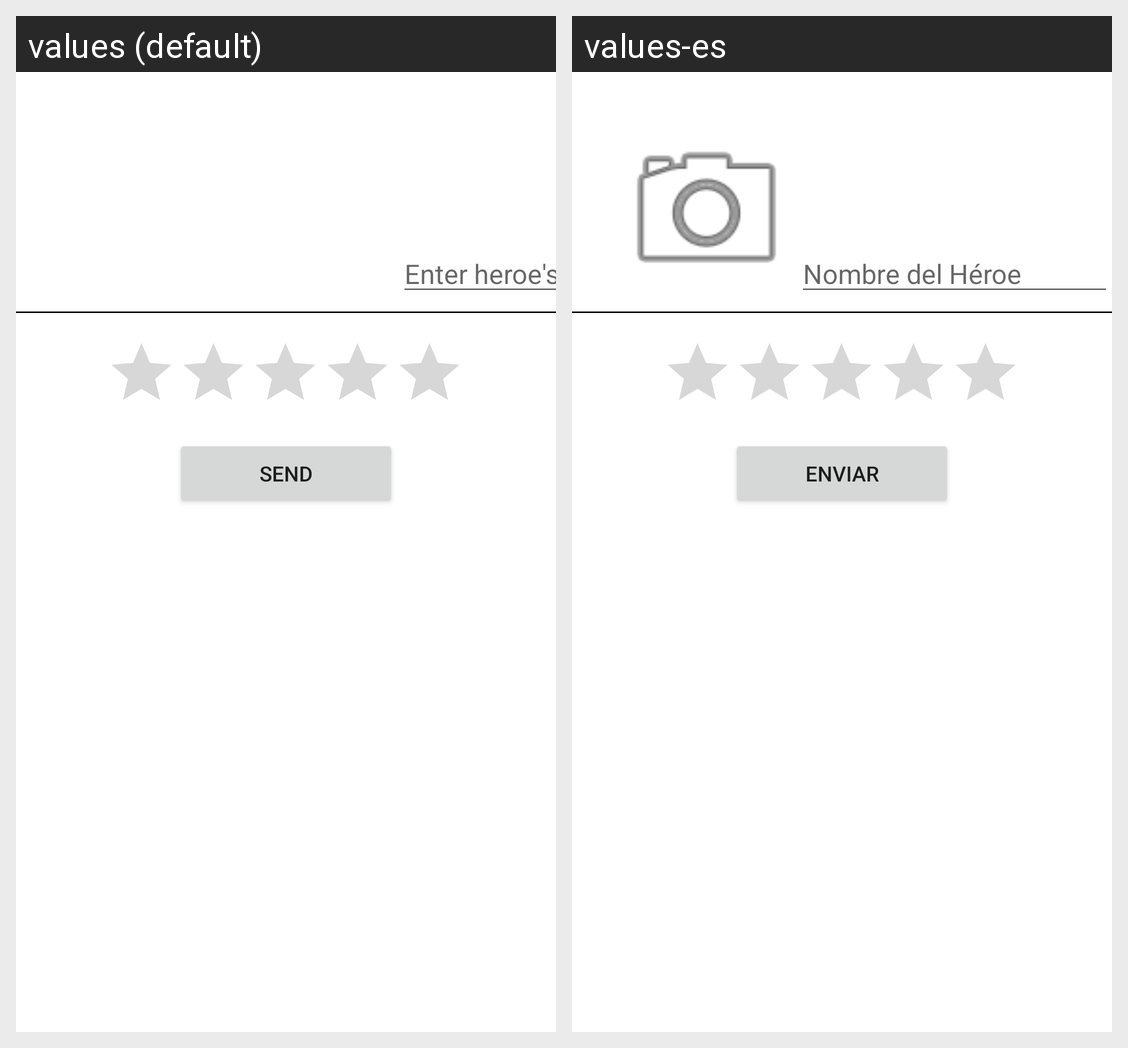

Here is an Android app screen in its default locale and in the app's own translations. Write out the translated-string differences for the strings that appear on this screen.
Android screen res/layout/activity_main.xml rendered under 2 locales, left to right: values (default), values-es. Device: Nexus 5 (rendered at 1080×1920; each locale shown at half size, 540×960, under a caption strip naming it); theme Theme.AppEjemplo1.
Strings drawn on this screen, with the default value and each locale's value (text and hints the layout hard-codes, and strings that could not be matched under every locale, appear in the picture but are not listed):

heroName
  values: Enter heroe's name
  values-es: Nombre del Héroe

btnSend
  values: Send
  values-es: Enviar
